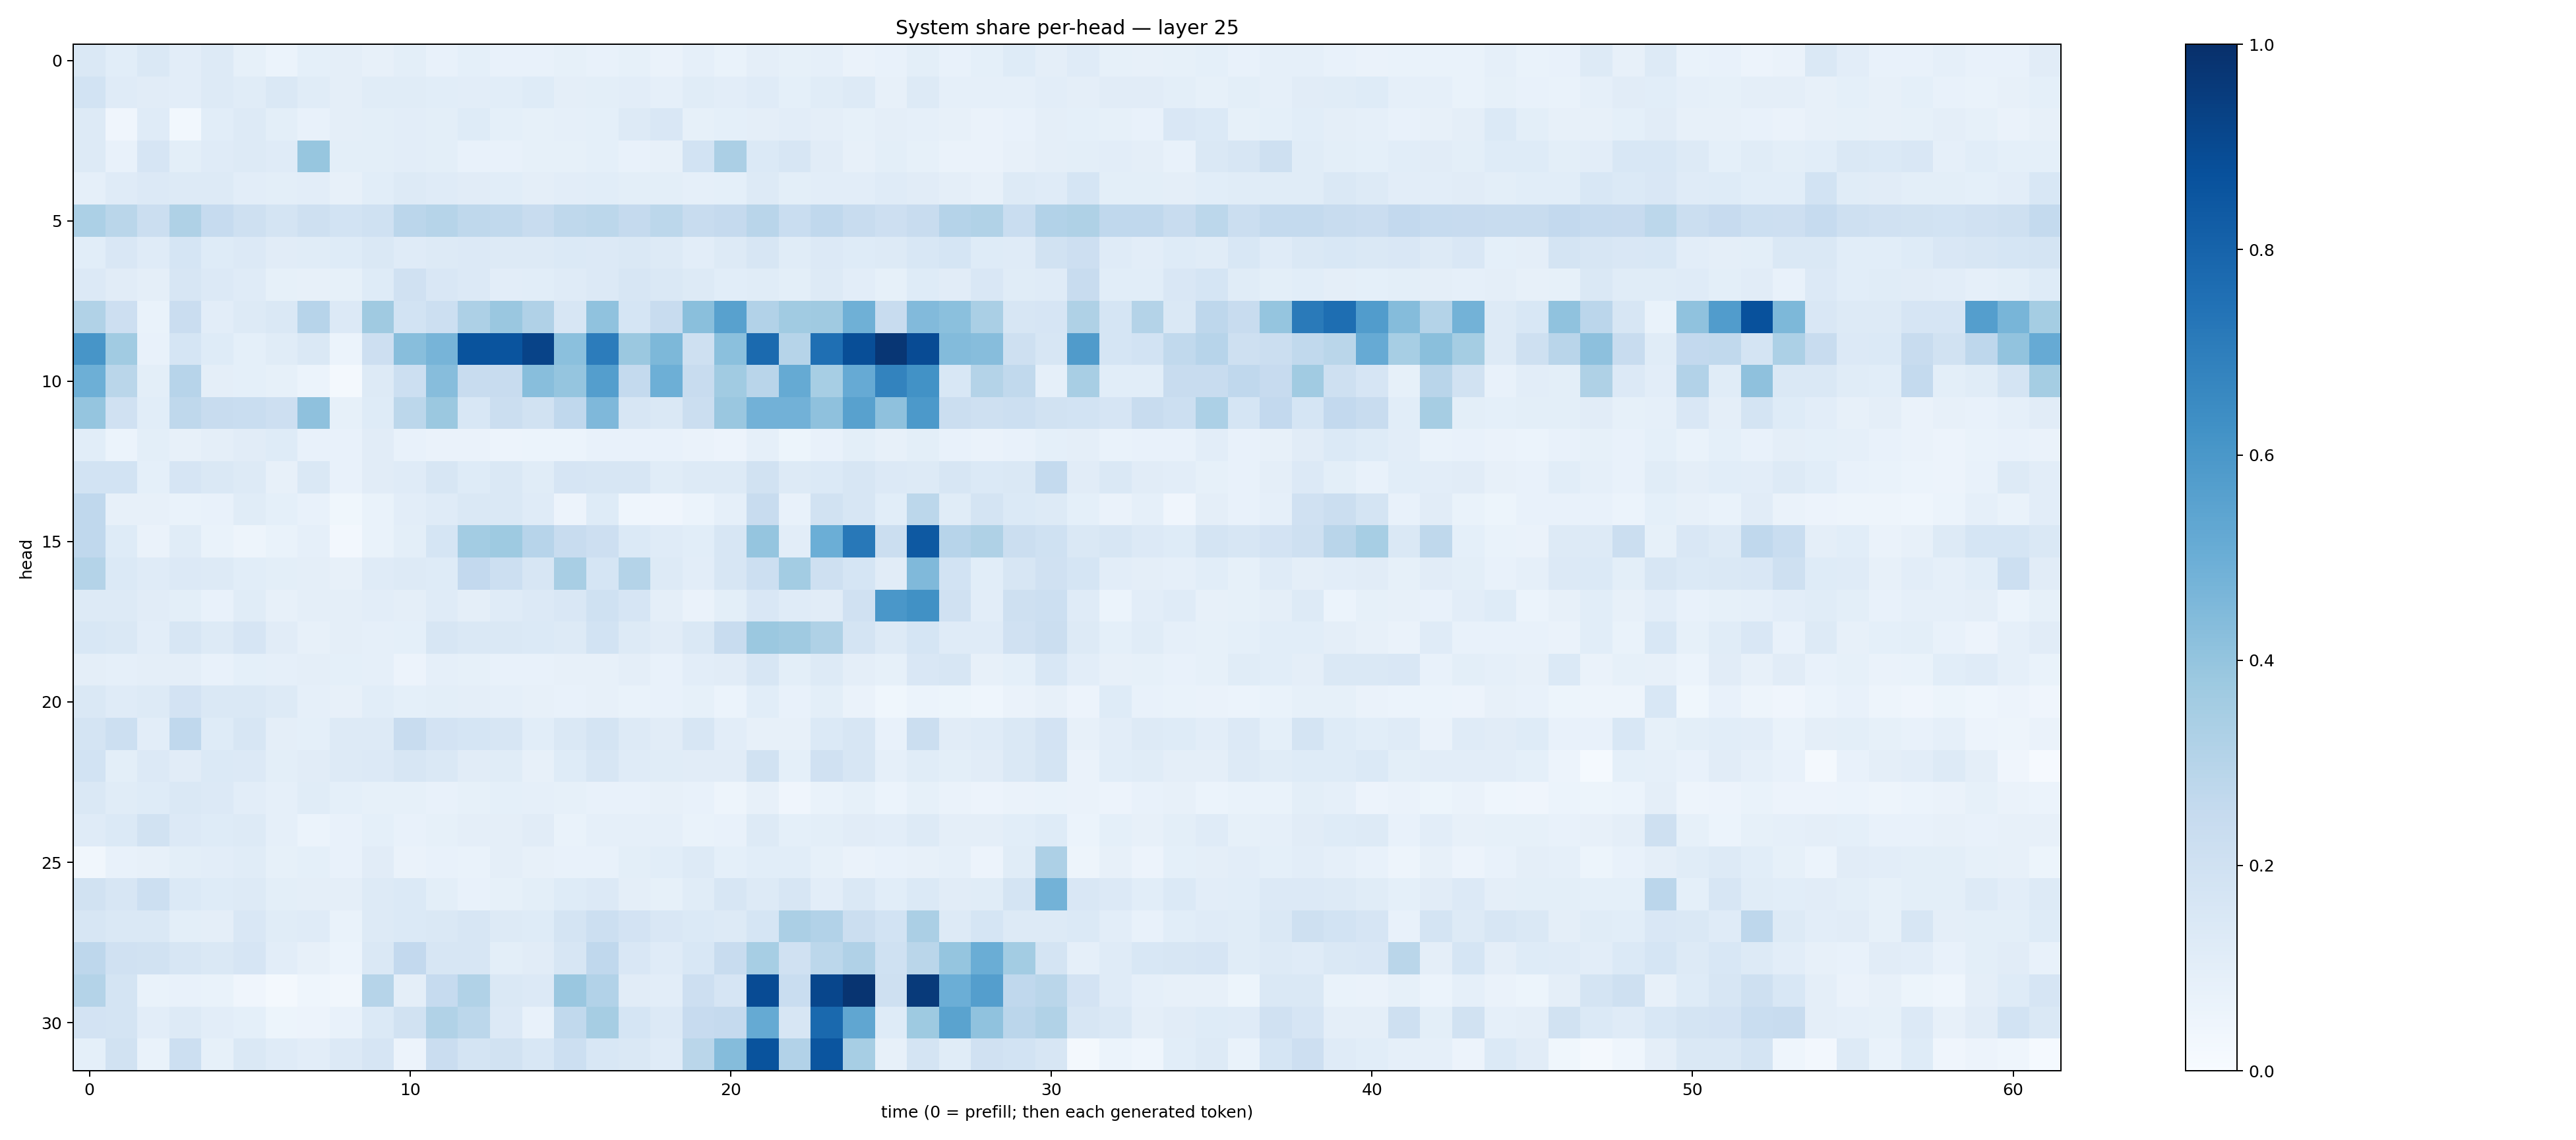

The file beside this chart, header and first rows:
0.14337286, 0.10731883, 0.14328341, 0.10181792, 0.12508078, 0.08213577, 0.059513647, 0.09306825, 0.094631724, 0.08154816, 0.0987169, 0.071475655, 0.09004324, 0.07477042, 0.07448332, 0.082295895, 0.07691815, 0.08321521, 0.06574288, 0.08958059, 0.068041354, 0.09554739, 0.08366004, 0.08714804
0.187, 0.1195, 0.1103, 0.1044, 0.1284, 0.1172, 0.1435, 0.1143, 0.09433, 0.1135, 0.117, 0.1093, 0.1035, 0.1055, 0.1248, 0.09512, 0.09917, 0.103, 0.08723, 0.1164, 0.1031, 0.1186, 0.09216, 0.1161
0.13, 0.04292, 0.1173, 0.02829, 0.1081, 0.1273, 0.1002, 0.0718, 0.09422, 0.09807, 0.1026, 0.09795, 0.1225, 0.09021, 0.0855, 0.08724, 0.09194, 0.1272, 0.1523, 0.08282, 0.09267, 0.09692, 0.1048, 0.09391
0.1275, 0.07307, 0.1643, 0.09844, 0.1177, 0.1311, 0.1175, 0.3908, 0.09829, 0.1002, 0.1047, 0.1002, 0.07333, 0.07629, 0.08384, 0.08452, 0.09252, 0.07153, 0.08182, 0.1861, 0.3355, 0.1405, 0.1633, 0.1107
0.08786, 0.119, 0.1347, 0.1257, 0.1258, 0.1046, 0.0983, 0.1034, 0.08056, 0.1067, 0.1302, 0.1179, 0.1126, 0.1064, 0.09703, 0.1051, 0.1058, 0.09932, 0.1001, 0.08642, 0.09162, 0.1265, 0.1007, 0.1054
0.3317, 0.287, 0.2215, 0.3207, 0.2478, 0.2096, 0.1791, 0.2059, 0.1847, 0.1997, 0.2828, 0.2989, 0.2697, 0.2637, 0.2399, 0.2715, 0.2788, 0.2539, 0.2786, 0.2406, 0.2508, 0.292, 0.2318, 0.2681
0.1072, 0.152, 0.1194, 0.1703, 0.1243, 0.1351, 0.1119, 0.1167, 0.1242, 0.1437, 0.1173, 0.1266, 0.1366, 0.1268, 0.1274, 0.1373, 0.1334, 0.142, 0.1291, 0.1045, 0.1315, 0.1606, 0.1139, 0.1337
0.1353, 0.1127, 0.09703, 0.16, 0.1353, 0.1185, 0.08286, 0.08126, 0.08264, 0.1216, 0.1991, 0.1509, 0.1359, 0.1046, 0.108, 0.1184, 0.1332, 0.1577, 0.1424, 0.1256, 0.1083, 0.1135, 0.1006, 0.1268
0.3133, 0.213, 0.06718, 0.2278, 0.1051, 0.1304, 0.1424, 0.2964, 0.134, 0.3676, 0.1854, 0.2181, 0.3269, 0.3851, 0.3181, 0.1609, 0.4092, 0.1711, 0.237, 0.425, 0.5567, 0.3113, 0.3672, 0.3697
0.6074, 0.3657, 0.07464, 0.1688, 0.1212, 0.09131, 0.1144, 0.1475, 0.06048, 0.2115, 0.4266, 0.4707, 0.8649, 0.8626, 0.9225, 0.4215, 0.7063, 0.3793, 0.4536, 0.2104, 0.4203, 0.7739, 0.298, 0.7545
0.4959, 0.2867, 0.1003, 0.2946, 0.09725, 0.09281, 0.0854, 0.05891, 0.0228, 0.1278, 0.2177, 0.4323, 0.2373, 0.2386, 0.4274, 0.3966, 0.5688, 0.254, 0.4955, 0.2346, 0.3667, 0.2921, 0.5163, 0.3462
0.3946, 0.1978, 0.1085, 0.2715, 0.2377, 0.2338, 0.2131, 0.412, 0.08322, 0.1248, 0.2801, 0.3826, 0.1561, 0.2201, 0.1935, 0.266, 0.4531, 0.1631, 0.144, 0.2191, 0.3854, 0.4809, 0.4807, 0.4135
0.1087, 0.06144, 0.0989, 0.07978, 0.0941, 0.1098, 0.1218, 0.07305, 0.07144, 0.1127, 0.07517, 0.06574, 0.06409, 0.0564, 0.06075, 0.05947, 0.07425, 0.073, 0.07749, 0.06573, 0.05519, 0.08707, 0.05213, 0.07498
0.1873, 0.1845, 0.09241, 0.1661, 0.1472, 0.1284, 0.08002, 0.1427, 0.07684, 0.1109, 0.1199, 0.163, 0.1223, 0.144, 0.1149, 0.1673, 0.1581, 0.1571, 0.114, 0.1265, 0.1288, 0.1922, 0.1316, 0.1388
0.2668, 0.07976, 0.07918, 0.06669, 0.07045, 0.1152, 0.09294, 0.07703, 0.03516, 0.06857, 0.1043, 0.1208, 0.1479, 0.1473, 0.1174, 0.05849, 0.1223, 0.04629, 0.03969, 0.0591, 0.08731, 0.2407, 0.07462, 0.1943
0.2693, 0.1234, 0.06416, 0.1139, 0.06754, 0.04889, 0.06689, 0.08981, 0.02685, 0.06669, 0.1002, 0.1715, 0.3559, 0.3743, 0.2957, 0.2366, 0.2143, 0.1403, 0.1198, 0.1067, 0.1588, 0.397, 0.1033, 0.4992
0.308, 0.1373, 0.1193, 0.1332, 0.1313, 0.1089, 0.09875, 0.09429, 0.07912, 0.1189, 0.1265, 0.1212, 0.2604, 0.2176, 0.1611, 0.3407, 0.1695, 0.3057, 0.1261, 0.1029, 0.157, 0.2166, 0.3565, 0.2069
0.1295, 0.1259, 0.1102, 0.1007, 0.07525, 0.1162, 0.08115, 0.09686, 0.09708, 0.1044, 0.09626, 0.1181, 0.09725, 0.121, 0.1333, 0.1491, 0.2005, 0.1662, 0.09388, 0.06532, 0.1004, 0.1508, 0.1209, 0.1106
0.1554, 0.1463, 0.1048, 0.162, 0.1295, 0.1659, 0.1097, 0.081, 0.09635, 0.08861, 0.09251, 0.1613, 0.143, 0.1443, 0.137, 0.1328, 0.1843, 0.13, 0.1116, 0.1484, 0.2363, 0.3808, 0.3673, 0.3223
0.09395, 0.08741, 0.09582, 0.09572, 0.07321, 0.09146, 0.08813, 0.09458, 0.09307, 0.08892, 0.05802, 0.08733, 0.08572, 0.07553, 0.07644, 0.08091, 0.07883, 0.09437, 0.07433, 0.1035, 0.1108, 0.1616, 0.1007, 0.1326
0.1438, 0.1187, 0.1315, 0.1824, 0.1426, 0.1408, 0.1323, 0.08631, 0.07826, 0.1072, 0.09052, 0.09844, 0.09552, 0.08782, 0.07942, 0.07081, 0.08055, 0.06898, 0.07552, 0.08339, 0.06143, 0.106, 0.07523, 0.09773
0.173, 0.2159, 0.1021, 0.2676, 0.1244, 0.1629, 0.0965, 0.09172, 0.1303, 0.1279, 0.2347, 0.183, 0.171, 0.1618, 0.108, 0.1476, 0.1743, 0.1273, 0.113, 0.1598, 0.1034, 0.0798, 0.07942, 0.1368
0.1858, 0.09914, 0.1338, 0.1113, 0.1376, 0.1353, 0.09803, 0.1104, 0.1271, 0.1354, 0.1582, 0.1419, 0.1096, 0.1139, 0.07917, 0.1246, 0.1584, 0.1191, 0.1156, 0.1116, 0.1115, 0.1915, 0.09243, 0.1975
0.1454, 0.1153, 0.1222, 0.146, 0.1344, 0.1037, 0.08736, 0.1157, 0.09279, 0.0853, 0.08468, 0.07132, 0.0839, 0.09078, 0.0895, 0.08258, 0.07227, 0.071, 0.07907, 0.07606, 0.05069, 0.08127, 0.04287, 0.06995
0.1208, 0.1393, 0.1925, 0.1349, 0.122, 0.1254, 0.08717, 0.05896, 0.07191, 0.09354, 0.07117, 0.0825, 0.09613, 0.09421, 0.1128, 0.06817, 0.0867, 0.08811, 0.08845, 0.06715, 0.07703, 0.1297, 0.09135, 0.09826
0.0327, 0.07461, 0.08183, 0.1015, 0.1034, 0.1142, 0.08255, 0.09032, 0.07803, 0.1115, 0.06251, 0.07568, 0.07016, 0.09643, 0.08085, 0.07499, 0.07166, 0.1001, 0.109, 0.1306, 0.09302, 0.109, 0.1062, 0.08581
0.1906, 0.1577, 0.2185, 0.138, 0.1231, 0.1271, 0.1007, 0.097, 0.09462, 0.1254, 0.1391, 0.1004, 0.07483, 0.08284, 0.09945, 0.1226, 0.1333, 0.09744, 0.08401, 0.116, 0.1629, 0.1297, 0.1627, 0.1025
0.1566, 0.143, 0.1444, 0.0978, 0.09722, 0.1493, 0.1155, 0.1205, 0.0674, 0.1252, 0.1372, 0.147, 0.1627, 0.1302, 0.1249, 0.1736, 0.2167, 0.1835, 0.1498, 0.1383, 0.1255, 0.1699, 0.3329, 0.3102
0.2748, 0.1987, 0.195, 0.1598, 0.1431, 0.1669, 0.1044, 0.0815, 0.06094, 0.1435, 0.2579, 0.1604, 0.1584, 0.1011, 0.1101, 0.157, 0.2689, 0.1509, 0.1189, 0.1562, 0.2403, 0.3458, 0.1959, 0.278
0.3048, 0.1758, 0.06823, 0.07104, 0.06649, 0.04025, 0.02066, 0.04656, 0.03234, 0.3002, 0.09559, 0.2473, 0.313, 0.1458, 0.134, 0.3862, 0.311, 0.1127, 0.105, 0.2145, 0.1656, 0.8917, 0.2317, 0.9136
0.1824, 0.1737, 0.1046, 0.1261, 0.1041, 0.09366, 0.05203, 0.05801, 0.07502, 0.138, 0.1893, 0.3137, 0.2776, 0.1338, 0.07634, 0.2645, 0.3493, 0.1695, 0.1358, 0.2443, 0.2537, 0.5189, 0.1612, 0.7776
0.09209, 0.1887, 0.06832, 0.2187, 0.08227, 0.1408, 0.1199, 0.1035, 0.1357, 0.1653, 0.05808, 0.2302, 0.173, 0.188, 0.1527, 0.2177, 0.1555, 0.1451, 0.1201, 0.2854, 0.435, 0.8671, 0.3108, 0.8574
